Photos from the image-classification dataset "datasets" in the GitHub repository ZMYYY12/ViTKB. Its 3 classes are: grey spot, macular, mosaic.

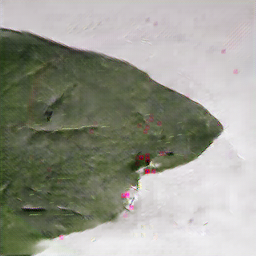
Label: mosaic

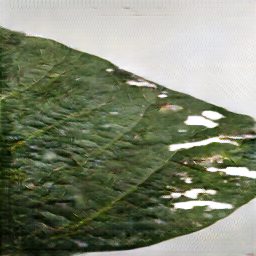
Label: grey spot

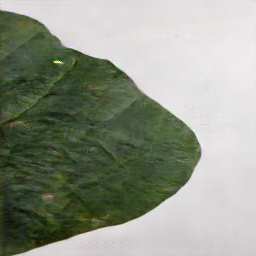
Label: macular

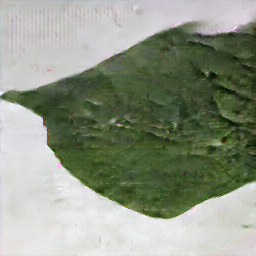
Label: mosaic

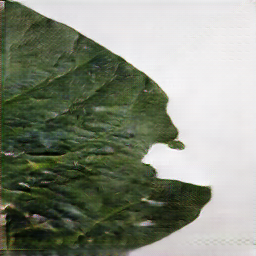
Label: grey spot

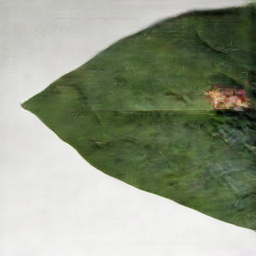
Label: macular
